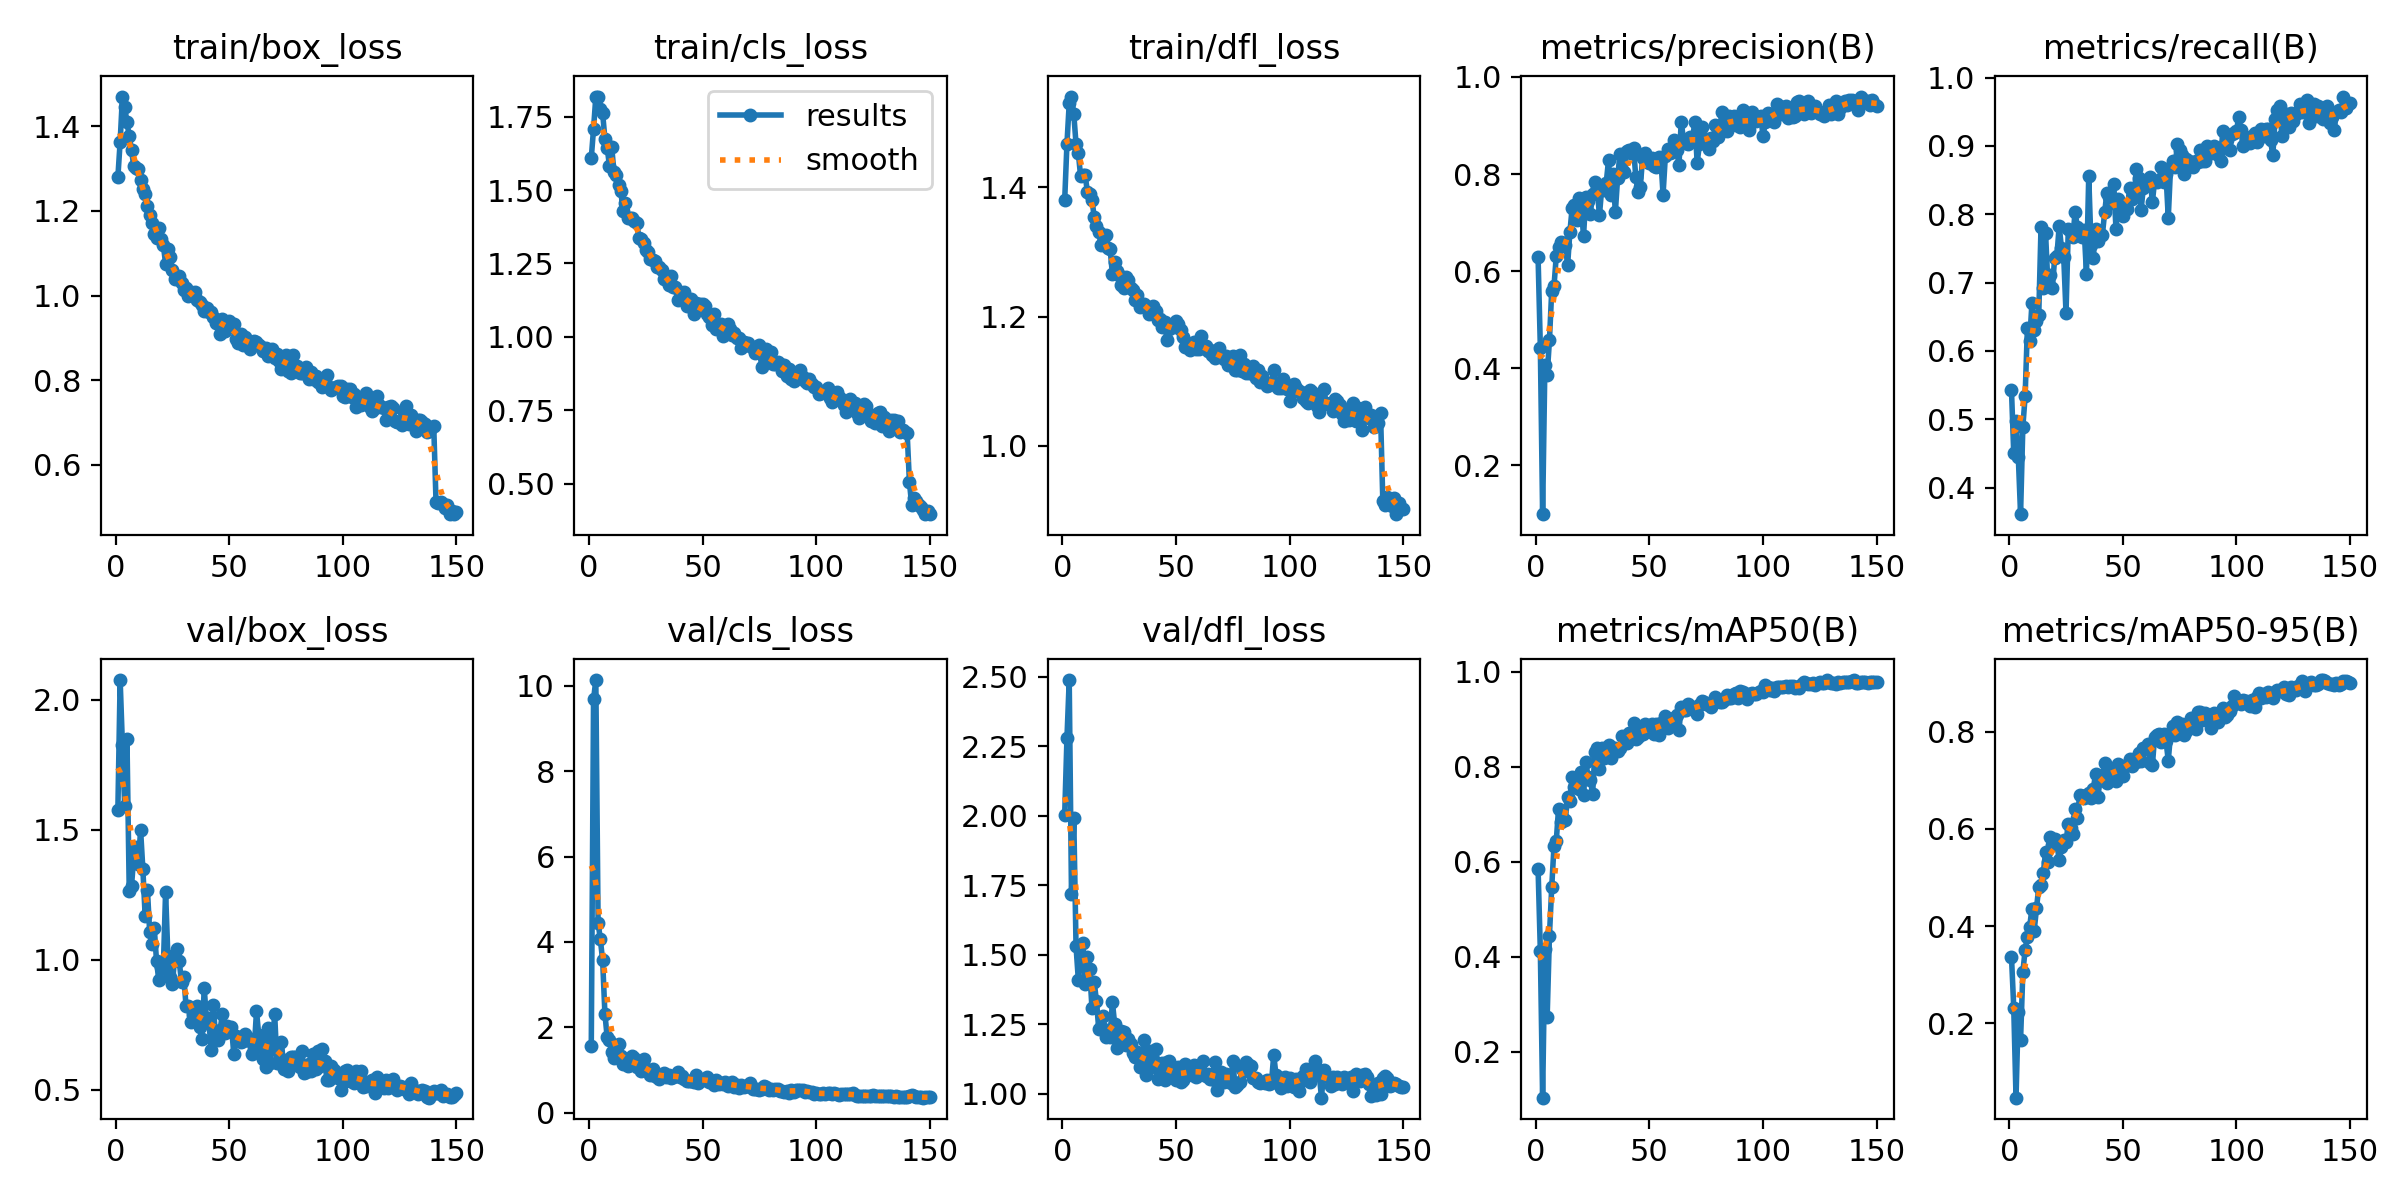

Data behind this chart, as committed beside it:
epoch, time, train/box_loss, train/cls_loss, train/dfl_loss, metrics/precision(B), metrics/recall(B), metrics/mAP50(B), metrics/mAP50-95(B), val/box_loss, val/cls_loss, val/dfl_loss, lr/pg0, lr/pg1, lr/pg2
1, 18.05, 1.28, 1.609, 1.38, 0.6296, 0.5429, 0.5854, 0.3372, 1.577, 1.553, 2.002, 0.0006557, 0.0006557, 0.0006557
2, 26.67, 1.363, 1.709, 1.468, 0.4427, 0.45, 0.4118, 0.232, 2.076, 9.681, 2.279, 0.001314, 0.001314, 0.001314
3, 35.05, 1.47, 1.818, 1.53, 0.09971, 0.4972, 0.1032, 0.04691, 1.827, 10.14, 2.488, 0.001963, 0.001963, 0.001963
4, 43.42, 1.445, 1.819, 1.541, 0.4076, 0.4453, 0.4153, 0.224, 1.594, 4.453, 1.718, 0.00196, 0.00196, 0.00196
5, 51.81, 1.411, 1.775, 1.514, 0.3862, 0.3611, 0.2732, 0.1655, 1.849, 4.055, 1.994, 0.001947, 0.001947, 0.001947
6, 60.2, 1.376, 1.761, 1.467, 0.4573, 0.4889, 0.4441, 0.3044, 1.266, 3.566, 1.531, 0.001934, 0.001934, 0.001934
7, 68.57, 1.344, 1.675, 1.454, 0.5595, 0.5333, 0.5458, 0.3508, 1.285, 2.317, 1.411, 0.001921, 0.001921, 0.001921
8, 76.98, 1.306, 1.645, 1.418, 0.569, 0.6333, 0.6326, 0.3777, 1.396, 1.76, 1.495, 0.001908, 0.001908, 0.001908
9, 85.37, 1.302, 1.582, 1.42, 0.6309, 0.6139, 0.643, 0.3986, 1.433, 1.703, 1.541, 0.001894, 0.001894, 0.001894
10, 93.75, 1.299, 1.646, 1.419, 0.6505, 0.6694, 0.7113, 0.4355, 1.368, 1.414, 1.395, 0.001881, 0.001881, 0.001881
11, 102.3, 1.273, 1.56, 1.393, 0.6593, 0.6306, 0.6841, 0.3907, 1.499, 1.283, 1.491, 0.001868, 0.001868, 0.001868
12, 110.7, 1.253, 1.551, 1.39, 0.6571, 0.6444, 0.6904, 0.4365, 1.348, 1.454, 1.448, 0.001855, 0.001855, 0.001855
13, 119.1, 1.24, 1.519, 1.381, 0.6544, 0.6523, 0.688, 0.4806, 1.17, 1.61, 1.309, 0.001842, 0.001842, 0.001842
14, 127.5, 1.212, 1.497, 1.354, 0.6123, 0.7808, 0.737, 0.4843, 1.27, 1.327, 1.402, 0.001828, 0.001828, 0.001828
15, 135.9, 1.191, 1.429, 1.34, 0.6808, 0.6917, 0.727, 0.5092, 1.107, 1.139, 1.333, 0.001815, 0.001815, 0.001815
16, 145.1, 1.172, 1.458, 1.331, 0.7303, 0.7722, 0.7775, 0.5518, 1.062, 1.239, 1.232, 0.001802, 0.001802, 0.001802
17, 153.5, 1.145, 1.405, 1.311, 0.7359, 0.7, 0.7579, 0.5309, 1.124, 1.097, 1.241, 0.001789, 0.001789, 0.001789
18, 161.9, 1.136, 1.404, 1.313, 0.705, 0.7105, 0.7688, 0.5836, 0.9971, 1.121, 1.281, 0.001776, 0.001776, 0.001776
19, 170.3, 1.159, 1.406, 1.327, 0.7508, 0.6917, 0.7528, 0.5658, 0.9213, 1.317, 1.204, 0.001762, 0.001762, 0.001762
20, 178.7, 1.133, 1.393, 1.306, 0.7324, 0.7361, 0.7882, 0.5785, 0.9722, 1.28, 1.231, 0.001749, 0.001749, 0.001749
21, 187.1, 1.12, 1.388, 1.305, 0.6726, 0.7389, 0.7396, 0.5701, 0.9691, 1.068, 1.205, 0.001736, 0.001736, 0.001736
22, 195.5, 1.075, 1.338, 1.266, 0.752, 0.7833, 0.8097, 0.5351, 1.262, 1.167, 1.331, 0.001723, 0.001723, 0.001723
23, 203.9, 1.111, 1.332, 1.285, 0.7442, 0.75, 0.779, 0.5636, 1.016, 0.9692, 1.25, 0.00171, 0.00171, 0.00171
24, 212.3, 1.091, 1.32, 1.271, 0.7184, 0.7371, 0.7727, 0.5771, 0.9346, 1.26, 1.164, 0.001696, 0.001696, 0.001696
25, 220.7, 1.062, 1.297, 1.264, 0.7597, 0.6556, 0.7424, 0.5731, 0.9088, 1.03, 1.193, 0.001683, 0.001683, 0.001683
26, 229, 1.039, 1.291, 1.249, 0.7843, 0.7778, 0.8319, 0.6107, 1.009, 0.9774, 1.226, 0.00167, 0.00167, 0.00167
27, 237.4, 1.039, 1.265, 1.244, 0.7716, 0.775, 0.839, 0.6016, 1.041, 0.8871, 1.222, 0.001657, 0.001657, 0.001657
28, 245.8, 1.047, 1.261, 1.261, 0.715, 0.7667, 0.7957, 0.5884, 0.9952, 1.018, 1.177, 0.001644, 0.001644, 0.001644
29, 254.1, 1.03, 1.259, 1.256, 0.7701, 0.8028, 0.8395, 0.6411, 0.913, 0.8522, 1.198, 0.00163, 0.00163, 0.00163
30, 262.6, 1.012, 1.238, 1.245, 0.768, 0.7817, 0.818, 0.6229, 0.9349, 0.8317, 1.179, 0.001617, 0.001617, 0.001617
31, 271, 1.017, 1.24, 1.241, 0.7823, 0.775, 0.8392, 0.6697, 0.8222, 0.7814, 1.147, 0.001604, 0.001604, 0.001604
32, 279.4, 0.9979, 1.227, 1.226, 0.8288, 0.7663, 0.8453, 0.6667, 0.8237, 0.8602, 1.133, 0.001591, 0.001591, 0.001591
33, 287.7, 1.009, 1.197, 1.234, 0.7567, 0.7775, 0.8175, 0.6626, 0.762, 0.931, 1.15, 0.001578, 0.001578, 0.001578
34, 296.1, 0.9987, 1.196, 1.214, 0.8003, 0.7125, 0.8397, 0.6696, 0.7873, 0.8358, 1.095, 0.001564, 0.001564, 0.001564
35, 304.4, 1.009, 1.175, 1.22, 0.7211, 0.8556, 0.84, 0.6728, 0.7748, 0.8741, 1.124, 0.001551, 0.001551, 0.001551
36, 312.8, 0.9904, 1.206, 1.22, 0.7922, 0.7556, 0.8324, 0.6628, 0.8226, 0.8133, 1.193, 0.001538, 0.001538, 0.001538
37, 321.2, 0.9841, 1.168, 1.214, 0.8405, 0.7361, 0.84, 0.6821, 0.742, 0.8315, 1.069, 0.001525, 0.001525, 0.001525
38, 329.6, 0.978, 1.169, 1.204, 0.8076, 0.7778, 0.8638, 0.7125, 0.6943, 0.8567, 1.093, 0.001512, 0.001512, 0.001512
39, 338.2, 0.9626, 1.125, 1.205, 0.8034, 0.7603, 0.8579, 0.6656, 0.8902, 0.9413, 1.152, 0.001498, 0.001498, 0.001498
40, 346.5, 0.9706, 1.154, 1.216, 0.847, 0.7694, 0.8502, 0.7003, 0.7699, 0.822, 1.126, 0.001485, 0.001485, 0.001485
41, 354.9, 0.9603, 1.142, 1.209, 0.8488, 0.7694, 0.8709, 0.7023, 0.775, 0.8657, 1.162, 0.001472, 0.001472, 0.001472
42, 363.3, 0.9617, 1.153, 1.195, 0.8437, 0.8028, 0.8713, 0.7347, 0.6514, 0.7872, 1.055, 0.001459, 0.001459, 0.001459
43, 371.7, 0.9493, 1.105, 1.196, 0.8544, 0.8315, 0.8916, 0.6952, 0.8263, 0.7496, 1.074, 0.001446, 0.001446, 0.001446
44, 380, 0.9359, 1.107, 1.184, 0.794, 0.8246, 0.8576, 0.7203, 0.7018, 0.7372, 1.11, 0.001432, 0.001432, 0.001432
45, 388.4, 0.9431, 1.129, 1.192, 0.7637, 0.8171, 0.8618, 0.7208, 0.6905, 0.75, 1.049, 0.001419, 0.001419, 0.001419
46, 396.8, 0.9083, 1.076, 1.165, 0.7744, 0.8444, 0.8711, 0.7187, 0.731, 0.7234, 1.113, 0.001406, 0.001406, 0.001406
47, 405.2, 0.9436, 1.115, 1.182, 0.8334, 0.7783, 0.8699, 0.6983, 0.7932, 0.8885, 1.118, 0.001393, 0.001393, 0.001393
48, 413.6, 0.9159, 1.091, 1.184, 0.8433, 0.8223, 0.8893, 0.7329, 0.72, 0.6913, 1.087, 0.00138, 0.00138, 0.00138
49, 422, 0.9322, 1.112, 1.184, 0.8314, 0.8139, 0.8798, 0.725, 0.7462, 0.7518, 1.059, 0.001366, 0.001366, 0.001366
50, 430.3, 0.9405, 1.112, 1.194, 0.8227, 0.7972, 0.8741, 0.709, 0.7375, 0.77, 1.048, 0.001353, 0.001353, 0.001353
51, 438.7, 0.9259, 1.104, 1.189, 0.8334, 0.8139, 0.8898, 0.7294, 0.7434, 0.7918, 1.095, 0.00134, 0.00134, 0.00134
52, 447, 0.9321, 1.076, 1.18, 0.8171, 0.8083, 0.8679, 0.7322, 0.6382, 0.8342, 1.042, 0.001327, 0.001327, 0.001327
53, 455.4, 0.8964, 1.068, 1.169, 0.8138, 0.8389, 0.8907, 0.7437, 0.7068, 0.7189, 1.051, 0.001314, 0.001314, 0.001314
54, 463.8, 0.8884, 1.042, 1.153, 0.8344, 0.8222, 0.8677, 0.7294, 0.6967, 0.7444, 1.107, 0.0013, 0.0013, 0.0013
55, 472, 0.9095, 1.079, 1.158, 0.8335, 0.8278, 0.8922, 0.7433, 0.6853, 0.6552, 1.088, 0.001287, 0.001287, 0.001287
56, 480.4, 0.882, 1.026, 1.148, 0.7576, 0.8667, 0.8807, 0.7378, 0.6893, 0.7663, 1.082, 0.001274, 0.001274, 0.001274
57, 488.8, 0.9016, 1.031, 1.154, 0.8365, 0.8527, 0.9075, 0.755, 0.7132, 0.6694, 1.068, 0.001261, 0.001261, 0.001261
58, 497.2, 0.8943, 1.044, 1.16, 0.8509, 0.8056, 0.881, 0.7399, 0.7036, 0.7013, 1.103, 0.001248, 0.001248, 0.001248
59, 505.5, 0.8733, 1.004, 1.15, 0.8434, 0.8378, 0.9012, 0.7658, 0.6865, 0.6795, 1.061, 0.001234, 0.001234, 0.001234
60, 513.9, 0.8846, 1.013, 1.15, 0.8444, 0.8472, 0.8962, 0.7646, 0.6363, 0.7197, 1.069, 0.001221, 0.001221, 0.001221
... 90 more rows
